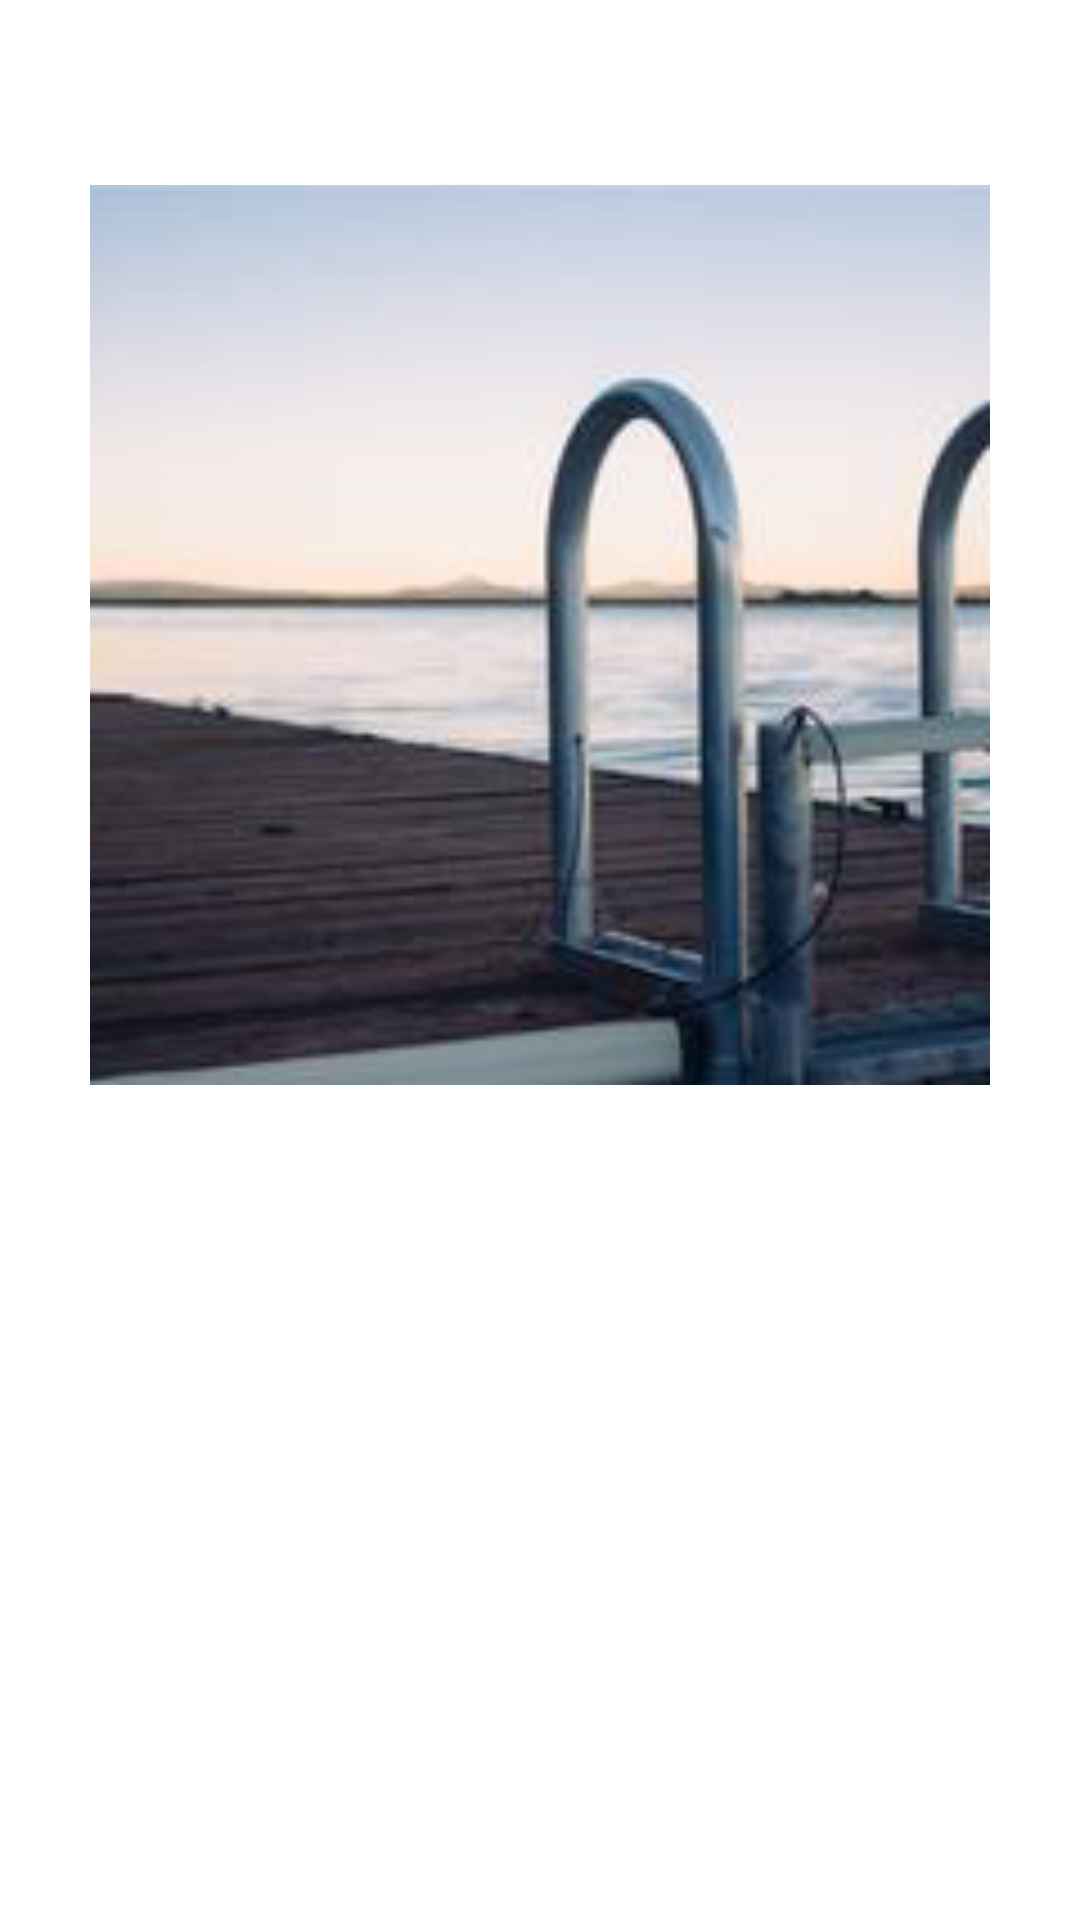

Reconstruct the res/layout file that produces this screen, plus the resources it refers to.
<!-- AndroidManifest.xml: application theme Theme.AnimationsDemoWizelineAcademy -->
<!-- res/layout/more_details_fragment.xml -->
<?xml version="1.0" encoding="utf-8"?>
<androidx.constraintlayout.widget.ConstraintLayout xmlns:android="http://schemas.android.com/apk/res/android"
    xmlns:app="http://schemas.android.com/apk/res-auto"
    xmlns:tools="http://schemas.android.com/tools"
    android:layout_width="match_parent"
    android:layout_height="match_parent">

    <TextView
        android:id="@+id/tvTitle"
        android:layout_width="@dimen/more_details_title_width"
        android:layout_height="wrap_content"
        android:layout_margin="@dimen/more_details_title_margin"
        android:maxLines="1"
        android:textSize="@dimen/more_details_title_text_size"
        app:layout_constraintEnd_toEndOf="parent"
        app:layout_constraintStart_toStartOf="parent"
        app:layout_constraintTop_toTopOf="parent"
        tools:text="Proin consectetur ante vel ex pulvinar, eu hendrerit enim tristique." />

    <ImageView
        android:id="@+id/ivImageDetailLarge"
        android:layout_width="@dimen/more_details_img_width"
        android:layout_height="@dimen/more_details_img_height"
        android:layout_margin="@dimen/more_details_img_margin"
        android:scaleType="fitCenter"
        android:src="@drawable/sample_img"
        app:layout_constraintEnd_toEndOf="parent"
        app:layout_constraintStart_toStartOf="parent"
        app:layout_constraintTop_toBottomOf="@id/tvTitle" />

    <TextView
        android:id="@+id/tvFullTextContent"
        android:layout_width="@dimen/more_details_content_width"
        android:layout_height="@dimen/more_details_content_height"
        android:layout_margin="@dimen/more_details_content_margin"
        app:layout_constraintBottom_toBottomOf="parent"
        app:layout_constraintEnd_toEndOf="parent"
        app:layout_constraintStart_toStartOf="parent"
        app:layout_constraintTop_toBottomOf="@id/ivImageDetailLarge"
        tools:text="Lorem ipsum dolor sit amet, consectetur adipiscing elit. Etiam posuere velit
        vitae lorem scelerisque, et elementum elit lacinia. In blandit quam sit amet malesuada varius.
        Quisque posuere lacus ut ante imperdiet, et egestas ante pharetra. Vivamus a ipsum eros.
        Pellentesque habitant morbi tristique senectus et netus et malesuada fames ac turpis egestas.
        Phasellus ac nisi libero. Phasellus euismod eros dignissim ultricies vestibulum.
        Duis vitae luctus arcu, at sollicitudin justo. Aenean gravida mattis tortor, laoreet viverra neque ultrices nec.
        Nulla facilisi. Nam luctus aliquet eleifend. Nullam vel scelerisque quam, quis lacinia risus.
        Pellentesque gravida ac sapien id facilisis. Aliquam erat volutpat.
        Quisque accumsan neque eu ligula ultricies, ac eleifend mi volutpat. Curabitur et turpis eu urna imperdiet placerat." />

</androidx.constraintlayout.widget.ConstraintLayout>
<!-- resources referenced by this layout -->
<resources>
  <dimen name="more_details_content_height">0dp</dimen>
  <dimen name="more_details_content_margin">20dp</dimen>
  <dimen name="more_details_content_width">0dp</dimen>
  <dimen name="more_details_img_height">300dp</dimen>
  <dimen name="more_details_img_margin">20dp</dimen>
  <dimen name="more_details_img_width">0dp</dimen>
  <dimen name="more_details_title_margin">20dp</dimen>
  <dimen name="more_details_title_text_size">16sp</dimen>
  <dimen name="more_details_title_width">0dp</dimen>
  <!-- drawable sample_img: png bitmap (drawable, 37317 bytes) -->
  <style name="Theme.AnimationsDemoWizelineAcademy" parent="Theme.MaterialComponents.Light.NoActionBar">
          
          <item name="colorPrimary">@color/purple_500</item>
          <item name="colorPrimaryVariant">@color/purple_700</item>
          <item name="colorOnPrimary">@color/white</item>
          
          <item name="colorSecondary">@color/teal_200</item>
          <item name="colorSecondaryVariant">@color/teal_700</item>
          <item name="colorOnSecondary">@color/black</item>
          
          <item name="android:statusBarColor" tools:targetApi="l">?attr/colorPrimaryVariant</item>
          
          <item name="android:windowContentTransitions">true</item>
      </style>
  <!-- not gathered from this repository: default colours our renderer supplied (Android Studio template values) -->
  <color name="purple_500">#FF6200EE</color>
  <color name="purple_700">#FF3700B3</color>
  <color name="teal_200">#FF03DAC5</color>
  <color name="teal_700">#FF018786</color>
  <color name="black">#FF000000</color>
  <color name="white">#FFFFFFFF</color>
</resources>
